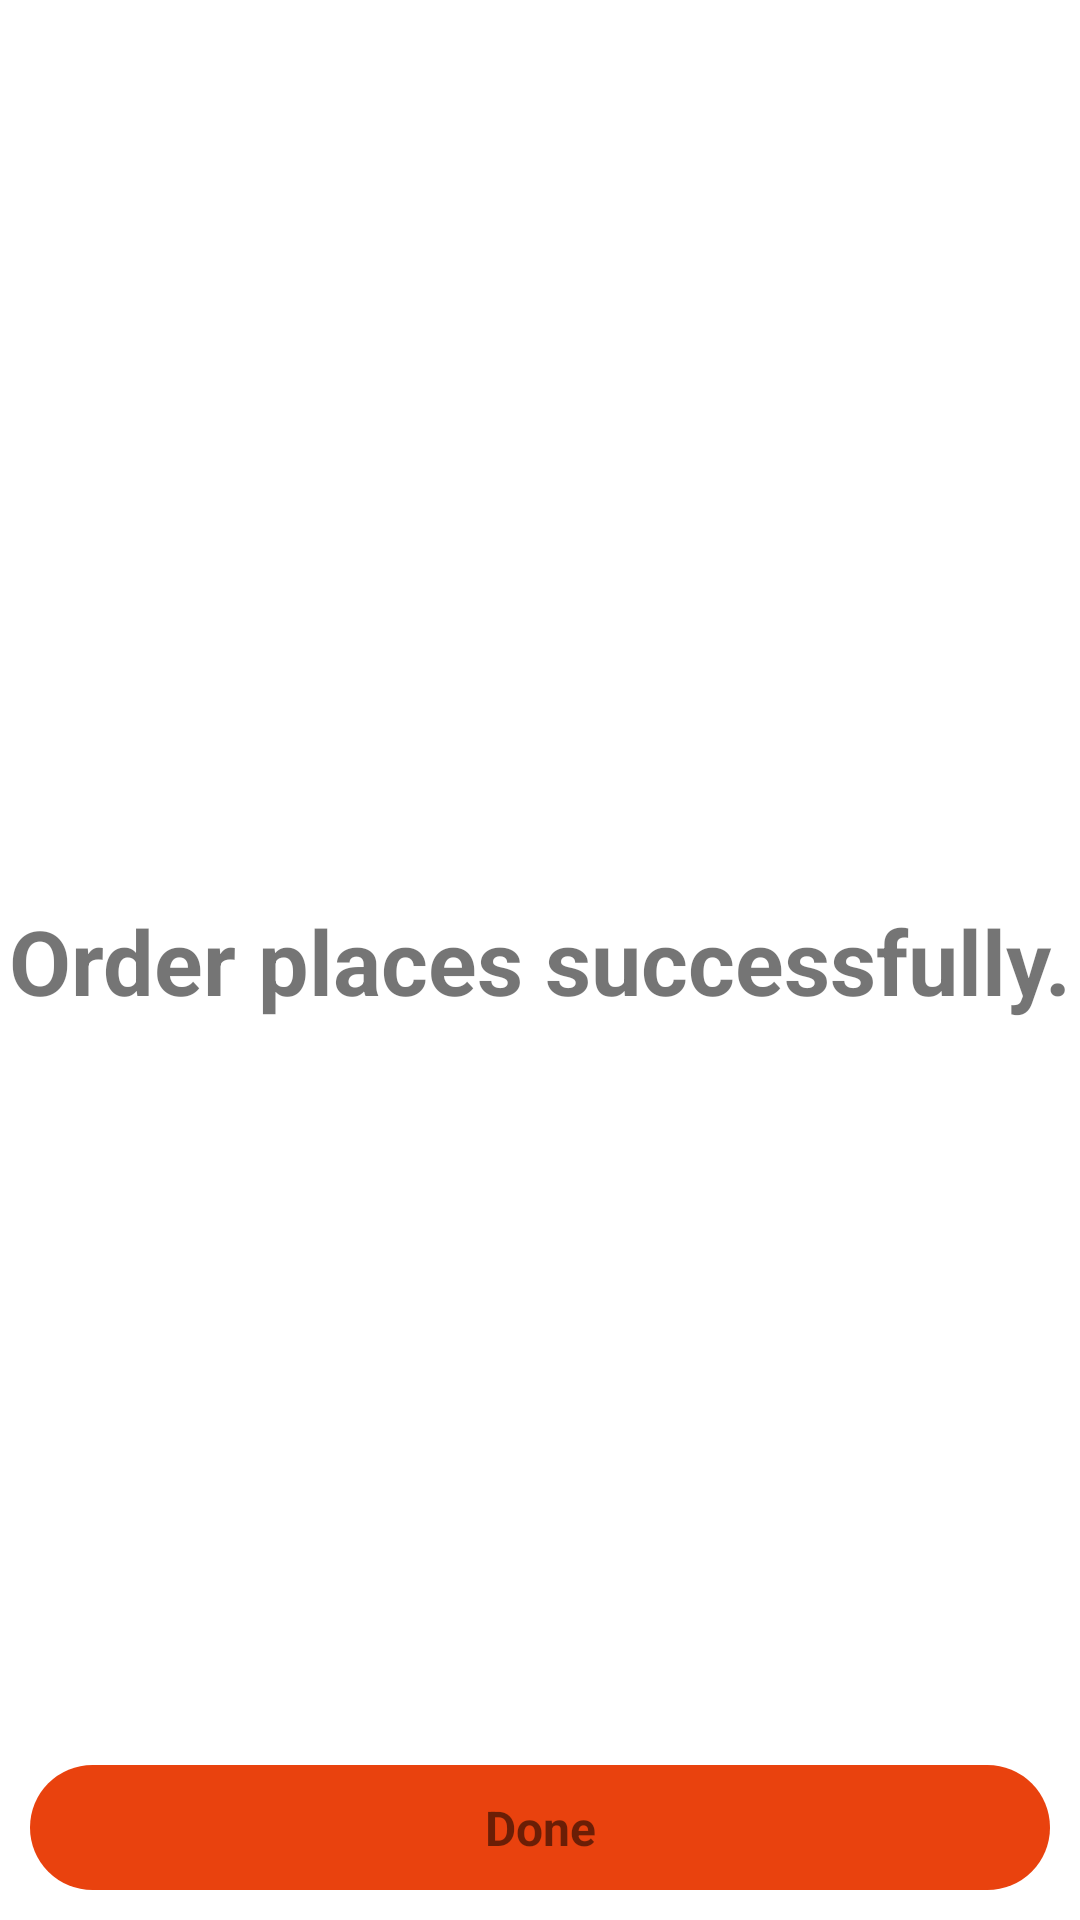

The Android layout XML behind this screen, and the referenced resources:
<!-- AndroidManifest.xml: application theme Theme.PetFood -->
<!-- res/layout/activity_order_success.xml -->
<?xml version="1.0" encoding="utf-8"?>
<androidx.constraintlayout.widget.ConstraintLayout xmlns:android="http://schemas.android.com/apk/res/android"
    xmlns:app="http://schemas.android.com/apk/res-auto"
    xmlns:tools="http://schemas.android.com/tools"
    android:layout_width="match_parent"
    android:layout_height="match_parent"
    tools:context=".OrderSuccessActivity">

    <TextView
        android:layout_width="wrap_content"
        android:layout_height="wrap_content"
        app:layout_constraintStart_toStartOf="parent"
        app:layout_constraintEnd_toEndOf="parent"
        app:layout_constraintTop_toTopOf="parent"
        app:layout_constraintBottom_toBottomOf="parent"
        android:textSize="30sp"
        android:textStyle="bold"
        android:text="Order places successfully."
        android:layout_margin="30dp"
        />

    <TextView android:id="@+id/buttonDone"
        android:layout_width="match_parent"
        android:layout_height="wrap_content"
        app:layout_constraintStart_toStartOf="parent"
        app:layout_constraintEnd_toEndOf="parent"
        app:layout_constraintBottom_toBottomOf="parent"
        android:text="Done"
        android:textSize="16sp"
        android:textStyle="bold"
        android:gravity="center"
        android:padding="10dp"
        android:layout_margin="10dp"
        android:background="@drawable/button_bg"
        />
</androidx.constraintlayout.widget.ConstraintLayout>
<!-- resources referenced by this layout -->
<resources>
  <!-- drawable button_bg (drawable) -->
  <?xml version="1.0" encoding="utf-8"?>
  <shape xmlns:android="http://schemas.android.com/apk/res/android"
      android:shape="rectangle">
      <solid android:color="@color/background"/>
      <corners android:radius="23dp"/>
  
  </shape>
  <style name="Theme.PetFood" parent="Theme.MaterialComponents.DayNight.DarkActionBar">
          
          <item name="colorPrimary">@color/teal_200</item>
          <item name="colorPrimaryVariant">@color/teal_700</item>
          <item name="colorOnPrimary">@color/white</item>
          
          <item name="colorSecondary">@color/purple_500</item>
          <item name="colorSecondaryVariant">@color/purple_700</item>
          <item name="colorOnSecondary">@color/black</item>
          
          <item name="android:statusBarColor" tools:targetApi="l">?attr/colorPrimaryVariant</item>
          
      </style>
  <color name="background">#E9420E</color>
  <color name="teal_200">#FF03DAC5</color>
  <color name="teal_700">#FF018786</color>
  <color name="white">#FFFFFFFF</color>
  <color name="purple_500">#FF6200EE</color>
  <color name="purple_700">#FF3700B3</color>
  <color name="black">#FF000000</color>
</resources>
